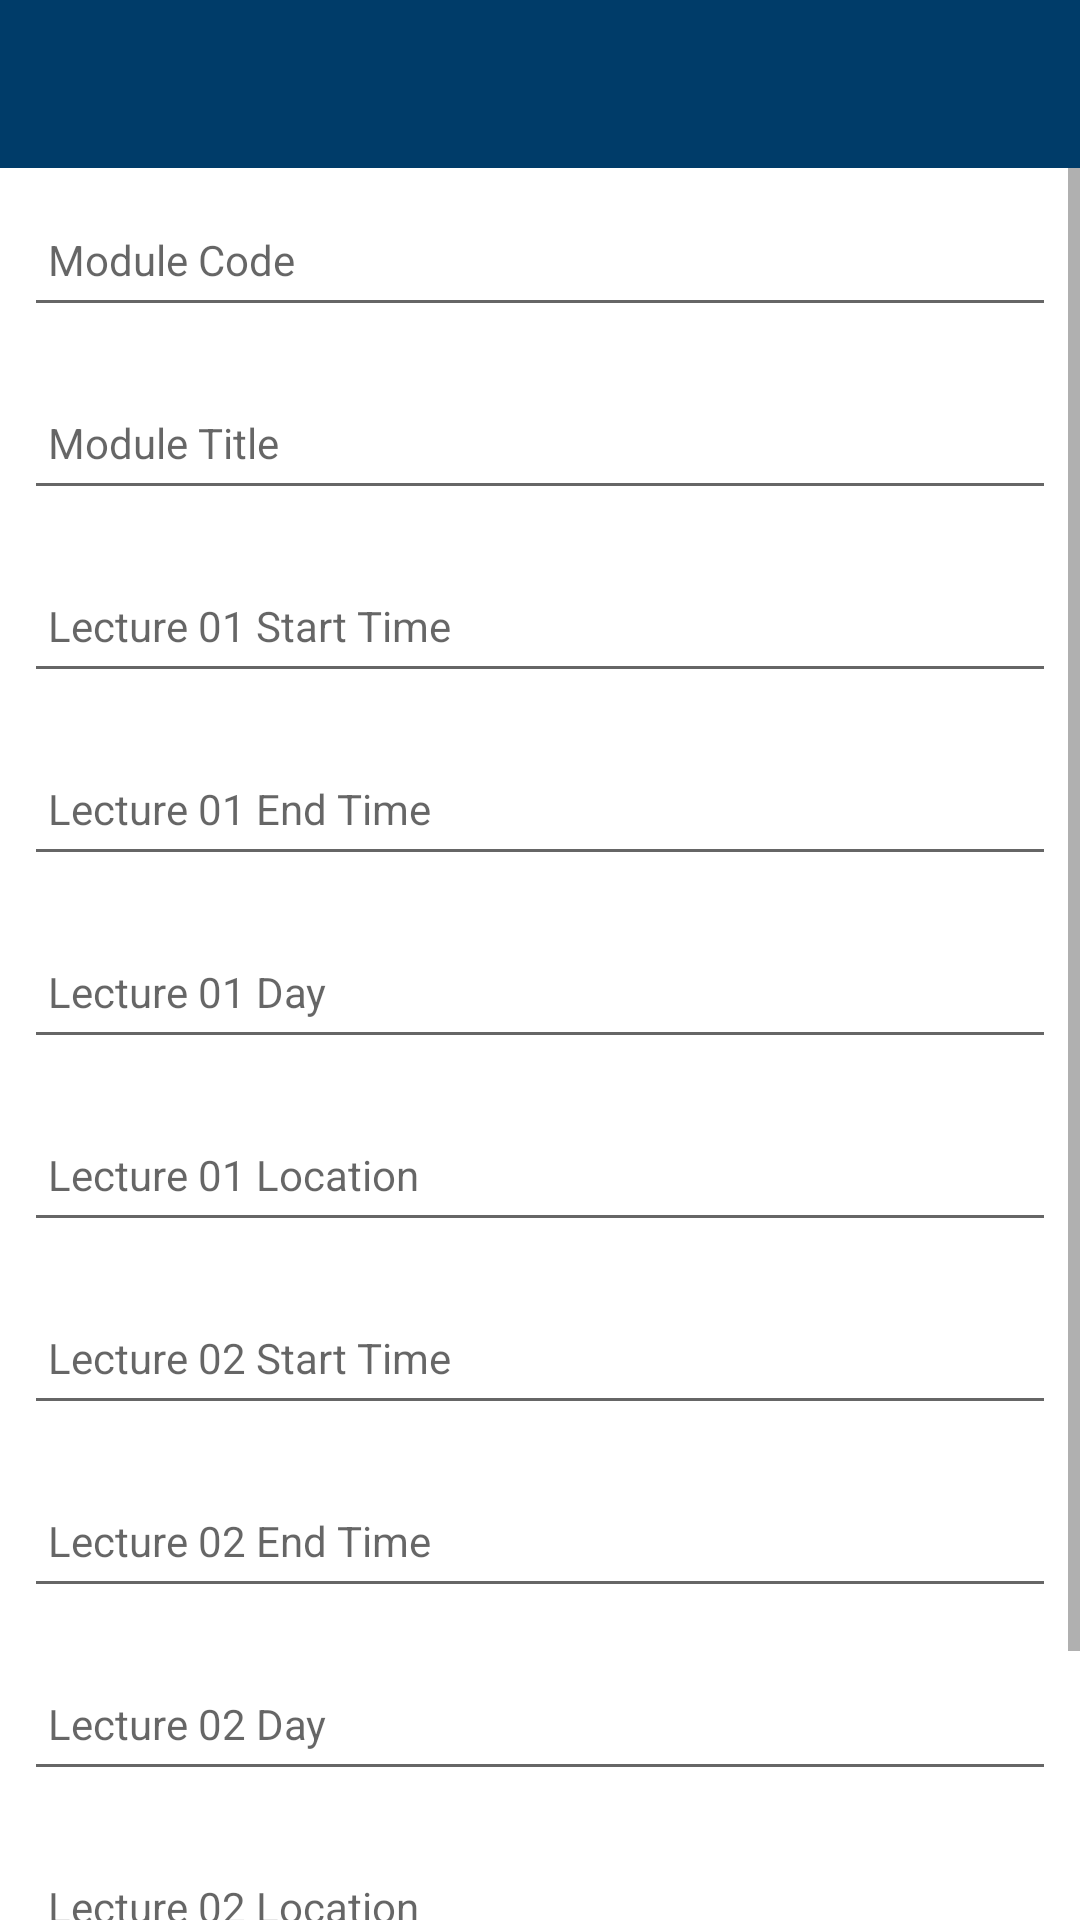

Reconstruct the res/layout file that produces this screen, plus the resources it refers to.
<!-- AndroidManifest.xml: application theme Theme.ClassAttendanceApp -->
<!-- res/layout/fragment_module_add.xml -->
<?xml version="1.0" encoding="utf-8"?>
<androidx.constraintlayout.widget.ConstraintLayout
    xmlns:android="http://schemas.android.com/apk/res/android"
    xmlns:app="http://schemas.android.com/apk/res-auto"
    xmlns:tools="http://schemas.android.com/tools"
    android:layout_width="match_parent"
    android:layout_height="match_parent"
    tools:context=".ui.moduleadd.ModuleAddFragment">

    <RelativeLayout
        android:layout_width="match_parent"
        android:layout_height="wrap_content"
        app:layout_constraintBottom_toBottomOf="parent"
        app:layout_constraintTop_toTopOf="parent">

        <com.google.android.material.appbar.AppBarLayout
            android:id="@+id/appBarLayout"
            android:layout_width="match_parent"
            android:layout_height="wrap_content"
            android:background="@color/uccBlue"
            android:fitsSystemWindows="true"
            app:elevation="0dip"
            app:theme="@style/ThemeOverlay.AppCompat.Dark.ActionBar">

            <androidx.appcompat.widget.Toolbar
                android:id="@+id/toolbarModuleAdd"
                android:layout_width="match_parent"
                android:layout_height="wrap_content"
                app:titleTextColor="@color/uccYellow" />
        </com.google.android.material.appbar.AppBarLayout>

        <ScrollView
            android:layout_width="match_parent"
            android:layout_height="match_parent"
            android:layout_below="@id/appBarLayout"
            android:fillViewport="true">

            <LinearLayout
                android:layout_width="match_parent"
                android:layout_height="wrap_content"
                android:orientation="vertical">

                <EditText
                    android:id="@+id/moduleCode"
                    android:layout_width="match_parent"
                    android:layout_height="45dp"
                    android:layout_margin="8dp"
                    android:autofillHints=""
                    android:hint="@string/hint_moduleCode"
                    android:inputType="textCapSentences"
                    android:maxLength="25"
                    android:maxLines="1"
                    android:padding="8dp"
                    android:textColor="@color/uccBlue"
                    android:textSize="14sp" />
                <EditText
                    android:id="@+id/moduleTitle"
                    android:layout_width="match_parent"
                    android:layout_height="45dp"
                    android:layout_margin="8dp"
                    android:autofillHints=""
                    android:hint="@string/hint_moduleTitle"
                    android:inputType="textCapSentences"
                    android:maxLength="100"
                    android:maxLines="1"
                    android:padding="8dp"
                    android:textColor="@color/uccBlue"
                    android:textSize="14sp" />
                <EditText
                    android:id="@+id/lecture01StartTime"
                    android:layout_width="match_parent"
                    android:layout_height="45dp"
                    android:layout_margin="8dp"
                    android:autofillHints=""
                    android:hint="@string/hint_lecture01StartTime"
                    android:inputType="text"
                    android:maxLength="25"
                    android:maxLines="1"
                    android:padding="8dp"
                    android:textColor="@color/uccBlue"
                    android:textSize="14sp" />
                <EditText
                    android:id="@+id/lecture01EndTime"
                    android:layout_width="match_parent"
                    android:layout_height="45dp"
                    android:layout_margin="8dp"
                    android:autofillHints=""
                    android:hint="@string/hint_lecture01EndTime"
                    android:inputType="text"
                    android:maxLength="25"
                    android:maxLines="1"
                    android:padding="8dp"
                    android:textColor="@color/uccBlue"
                    android:textSize="14sp" />
                <EditText
                    android:id="@+id/lecture01Day"
                    android:layout_width="match_parent"
                    android:layout_height="45dp"
                    android:layout_margin="8dp"
                    android:autofillHints=""
                    android:hint="@string/hint_lecture01Day"
                    android:inputType="textCapSentences"
                    android:maxLength="25"
                    android:maxLines="1"
                    android:padding="8dp"
                    android:textColor="@color/uccBlue"
                    android:textSize="14sp" />
                <EditText
                    android:id="@+id/lecture01Location"
                    android:layout_width="match_parent"
                    android:layout_height="45dp"
                    android:layout_margin="8dp"
                    android:autofillHints=""
                    android:hint="@string/hint_lecture01Location"
                    android:inputType="textCapSentences"
                    android:maxLength="25"
                    android:maxLines="1"
                    android:padding="8dp"
                    android:textColor="@color/uccBlue"
                    android:textSize="14sp" />
                <EditText
                    android:id="@+id/lecture02StartTime"
                    android:layout_width="match_parent"
                    android:layout_height="45dp"
                    android:layout_margin="8dp"
                    android:autofillHints=""
                    android:hint="@string/hint_lecture02StartTime"
                    android:inputType="text"
                    android:maxLength="25"
                    android:maxLines="1"
                    android:padding="8dp"
                    android:textColor="@color/uccBlue"
                    android:textSize="14sp" />
                <EditText
                    android:id="@+id/lecture02EndTime"
                    android:layout_width="match_parent"
                    android:layout_height="45dp"
                    android:layout_margin="8dp"
                    android:autofillHints=""
                    android:hint="@string/hint_lecture02EndTime"
                    android:inputType="text"
                    android:maxLength="25"
                    android:maxLines="1"
                    android:padding="8dp"
                    android:textColor="@color/uccBlue"
                    android:textSize="14sp" />
                <EditText
                    android:id="@+id/lecture02Day"
                    android:layout_width="match_parent"
                    android:layout_height="45dp"
                    android:layout_margin="8dp"
                    android:autofillHints=""
                    android:hint="@string/hint_lecture02Day"
                    android:inputType="textCapSentences"
                    android:maxLength="25"
                    android:maxLines="1"
                    android:padding="8dp"
                    android:textColor="@color/uccBlue"
                    android:textSize="14sp" />
                <EditText
                    android:id="@+id/lecture02location"
                    android:layout_width="match_parent"
                    android:layout_height="45dp"
                    android:layout_margin="8dp"
                    android:autofillHints=""
                    android:hint="@string/hint_lecture02Location"
                    android:inputType="textCapSentences"
                    android:maxLength="25"
                    android:maxLines="1"
                    android:padding="8dp"
                    android:textColor="@color/uccBlue"
                    android:textSize="14sp" />
                <Button
                    android:id="@+id/btnUpdateInfo"
                    android:layout_width="match_parent"
                    android:layout_height="wrap_content"
                    android:layout_margin="16dp"
                    android:background="@color/uccBlue"
                    android:paddingTop="8dp"
                    android:paddingBottom="8dp"
                    android:stateListAnimator="@null"
                    android:text="@string/button_createModule"
                    android:textColor="@color/uccWhite"
                    android:textSize="16sp" />
            </LinearLayout>
        </ScrollView>

    </RelativeLayout>

</androidx.constraintlayout.widget.ConstraintLayout>
<!-- resources referenced by this layout -->
<resources>
  <color name="uccBlue">#003C69</color>
  <color name="uccWhite">#ffffff</color>
  <color name="uccYellow">#FFB500</color>
  <string name="button_createModule">Create Module</string>
  <string name="hint_lecture01Day">Lecture 01 Day</string>
  <string name="hint_lecture01EndTime">Lecture 01 End Time</string>
  <string name="hint_lecture01Location">Lecture 01 Location</string>
  <string name="hint_lecture01StartTime">Lecture 01 Start Time</string>
  <string name="hint_lecture02Day">Lecture 02 Day</string>
  <string name="hint_lecture02EndTime">Lecture 02 End Time</string>
  <string name="hint_lecture02Location">Lecture 02 Location</string>
  <string name="hint_lecture02StartTime">Lecture 02 Start Time</string>
  <string name="hint_moduleCode">Module Code</string>
  <string name="hint_moduleTitle">Module Title</string>
  <style name="Theme.ClassAttendanceApp" parent="Theme.MaterialComponents.DayNight.NoActionBar">
          
          <item name="colorPrimary">@color/uccBlue</item>
          <item name="colorPrimaryVariant">@color/uccYellow</item>
          <item name="colorOnPrimary">@color/white</item>
          
          <item name="colorSecondary">@color/uccGreen</item>
          <item name="colorSecondaryVariant">@color/uccGreen</item>
          <item name="colorOnSecondary">@color/black</item>
          
          <item name="android:statusBarColor" tools:targetApi="l">?attr/colorPrimaryVariant</item>
          
      </style>
  <color name="white">#FFFFFFFF</color>
  <color name="uccGreen">#74AA50</color>
  <color name="black">#FF000000</color>
</resources>
